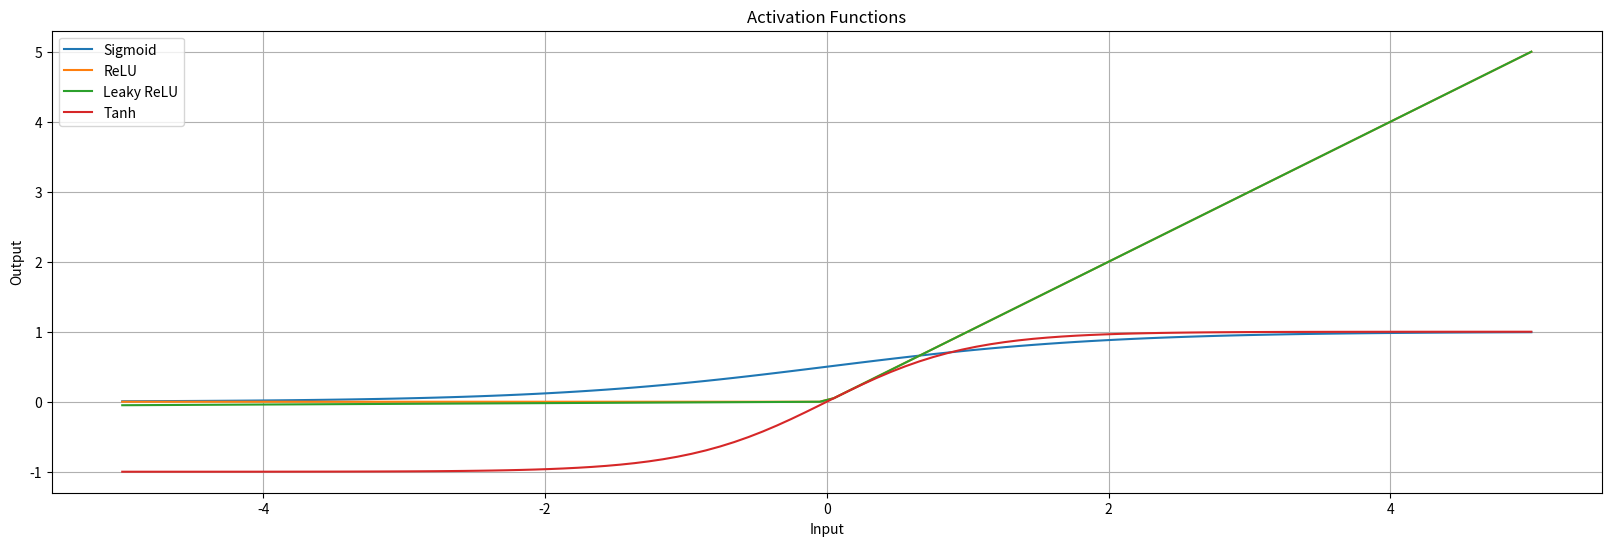

Write Python code to recreate this figure.
import numpy as np
import matplotlib.pyplot as plt

def sigmoid(input_val):
    sig_value = 1 / (1 + np.exp(-input_val))
    return sig_value


def relu(input_val):
    relu_val = np.maximum(0, input_val)
    return relu_val

def leaky_relu(input_val, alpha=0.01):
    leaky_relu_val = np.where(input_val > 0, input_val, alpha * input_val)

    return leaky_relu_val

def tanh(input_val):
    tanh_val = np.tanh(input_val)
    return tanh_val

# Generate data
input_val = np.linspace(-5, 5, 100)

print(input_val)
sig_val = sigmoid(input_val)
relu_val = relu(input_val)
leaky_relu_val = leaky_relu(input_val)
tanh_val = tanh(input_val)

# Plotting
plt.figure(figsize=(20, 6))

plt.plot(input_val, sig_val, label='Sigmoid')
plt.plot(input_val, relu_val, label='ReLU')
plt.plot(input_val, leaky_relu_val, label='Leaky ReLU')
plt.plot(input_val, tanh_val, label='Tanh')

plt.title('Activation Functions')
plt.xlabel('Input')
plt.ylabel('Output')
plt.legend()
plt.grid(True)
plt.show()
